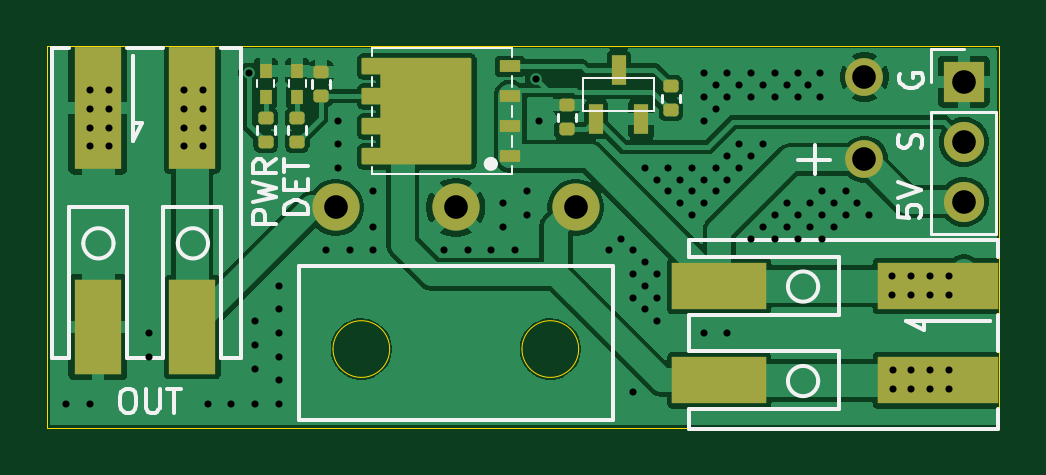
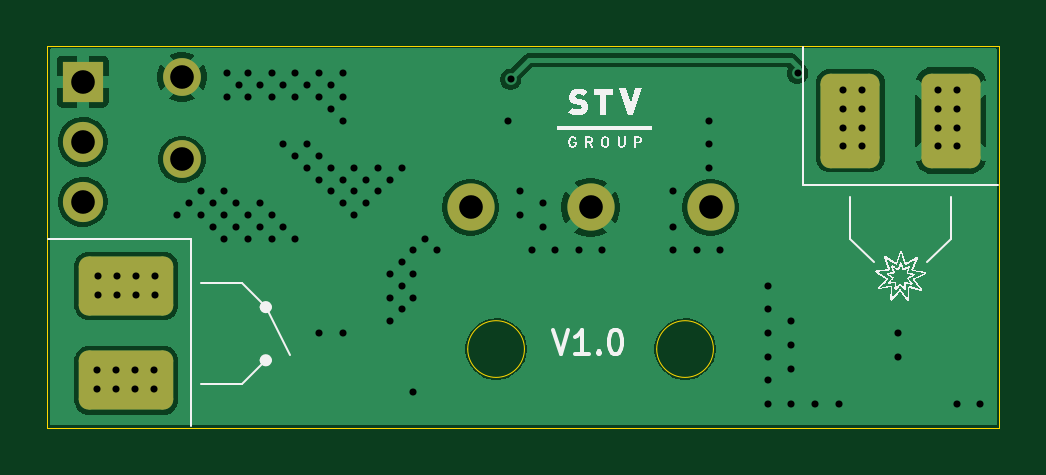
Circuit board: 11 layer files. Board 40.3 x 16.2 mm.
- bottom_copper: drone_controller-B_Cu.gbr (32780 bytes)
- bottom_mask: drone_controller-B_Mask.gbr (1949 bytes)
- paste: drone_controller-B_Paste.gbr (474 bytes)
- bottom_silk: drone_controller-B_Silkscreen.gbr (103517 bytes)
- outline: drone_controller-Edge_Cuts.gbr (992 bytes)
- top_copper: drone_controller-F_Cu.gbr (59338 bytes)
- top_mask: drone_controller-F_Mask.gbr (3734 bytes)
- paste: drone_controller-F_Paste.gbr (3336 bytes)
- top_silk: drone_controller-F_Silkscreen.gbr (12592 bytes)
- drill: drone_controller-NPTH.drl (281 bytes)
- drill: drone_controller-PTH.drl (2713 bytes)

=== bottom_copper: drone_controller-B_Cu.gbr (32780 bytes, source omitted) ===
=== bottom_mask: drone_controller-B_Mask.gbr (1949 bytes, source withheld) ===
=== paste: drone_controller-B_Paste.gbr ===
%TF.GenerationSoftware,KiCad,Pcbnew,9.0.2*%
%TF.CreationDate,2025-06-27T10:01:34+02:00*%
%TF.ProjectId,drone_controller,64726f6e-655f-4636-9f6e-74726f6c6c65,rev?*%
%TF.SameCoordinates,Original*%
%TF.FileFunction,Paste,Bot*%
%TF.FilePolarity,Positive*%
%FSLAX46Y46*%
G04 Gerber Fmt 4.6, Leading zero omitted, Abs format (unit mm)*
G04 Created by KiCad (PCBNEW 9.0.2) date 2025-06-27 10:01:34*
%MOMM*%
%LPD*%
G01*
G04 APERTURE LIST*
G04 APERTURE END LIST*
M02*

=== bottom_silk: drone_controller-B_Silkscreen.gbr (103517 bytes, source omitted) ===
=== outline: drone_controller-Edge_Cuts.gbr ===
%TF.GenerationSoftware,KiCad,Pcbnew,9.0.2*%
%TF.CreationDate,2025-06-27T10:01:34+02:00*%
%TF.ProjectId,drone_controller,64726f6e-655f-4636-9f6e-74726f6c6c65,rev?*%
%TF.SameCoordinates,Original*%
%TF.FileFunction,Profile,NP*%
%FSLAX46Y46*%
G04 Gerber Fmt 4.6, Leading zero omitted, Abs format (unit mm)*
G04 Created by KiCad (PCBNEW 9.0.2) date 2025-06-27 10:01:34*
%MOMM*%
%LPD*%
G01*
G04 APERTURE LIST*
%TA.AperFunction,Profile*%
%ADD10C,0.050000*%
%TD*%
G04 APERTURE END LIST*
D10*
X129200000Y-101350000D02*
X169500000Y-101350000D01*
X169500000Y-117500000D01*
X129200000Y-117500000D01*
X129200000Y-101350000D01*
%TO.C,SW1*%
X143700000Y-114175000D02*
G75*
G02*
X141300000Y-114175000I-1200000J0D01*
G01*
X141300000Y-114175000D02*
G75*
G02*
X143700000Y-114175000I1200000J0D01*
G01*
X151700000Y-114175000D02*
G75*
G02*
X149300000Y-114175000I-1200000J0D01*
G01*
X149300000Y-114175000D02*
G75*
G02*
X151700000Y-114175000I1200000J0D01*
G01*
%TD*%
M02*

=== top_copper: drone_controller-F_Cu.gbr (59338 bytes, source omitted) ===
=== top_mask: drone_controller-F_Mask.gbr (3734 bytes, source withheld) ===
=== paste: drone_controller-F_Paste.gbr (3336 bytes, source withheld) ===
=== top_silk: drone_controller-F_Silkscreen.gbr (12592 bytes, source omitted) ===
=== drill: drone_controller-NPTH.drl ===
M48
; DRILL file {KiCad 9.0.2} date 2025-06-27T10:01:33+0200
; FORMAT={-:-/ absolute / metric / decimal}
; #@! TF.CreationDate,2025-06-27T10:01:33+02:00
; #@! TF.GenerationSoftware,Kicad,Pcbnew,9.0.2
; #@! TF.FileFunction,NonPlated,1,2,NPTH
FMAT,2
METRIC
%
G90
G05
M30

=== drill: drone_controller-PTH.drl ===
M48
; DRILL file {KiCad 9.0.2} date 2025-06-27T10:01:33+0200
; FORMAT={-:-/ absolute / metric / decimal}
; #@! TF.CreationDate,2025-06-27T10:01:33+02:00
; #@! TF.GenerationSoftware,Kicad,Pcbnew,9.0.2
; #@! TF.FileFunction,Plated,1,2,PTH
FMAT,2
METRIC
; #@! TA.AperFunction,Plated,PTH,ViaDrill
T1C0.300
; #@! TA.AperFunction,Plated,PTH,ComponentDrill
T2C1.000
; #@! TA.AperFunction,Plated,PTH,ComponentDrill
T3C1.000
%
G90
G05
T1
X130.0Y-116.5
X131.0Y-103.2
X131.0Y-104.0
X131.0Y-104.8
X131.0Y-105.6
X131.0Y-116.5
X131.8Y-103.2
X131.8Y-104.0
X131.8Y-104.8
X131.8Y-105.6
X133.5Y-113.5
X133.5Y-114.5
X135.0Y-103.2
X135.0Y-104.0
X135.0Y-104.8
X135.0Y-105.6
X135.8Y-103.2
X135.8Y-104.0
X135.8Y-104.8
X135.8Y-105.6
X136.0Y-116.5
X137.0Y-116.5
X137.73Y-102.5
X138.0Y-113.0
X138.0Y-114.0
X138.0Y-115.0
X138.0Y-116.5
X139.0Y-111.5
X139.0Y-112.5
X139.0Y-113.5
X139.0Y-114.5
X139.0Y-115.5
X139.0Y-116.5
X141.0Y-110.0
X141.5Y-104.5
X141.5Y-105.5
X141.5Y-106.5
X142.0Y-110.0
X143.0Y-107.5
X143.0Y-109.0
X143.0Y-110.0
X146.0Y-110.0
X147.0Y-110.0
X148.0Y-110.0
X148.5Y-108.0
X148.5Y-109.0
X149.0Y-110.0
X149.5Y-107.5
X149.5Y-108.5
X149.88Y-102.75
X150.0Y-104.5
X153.0Y-110.0
X153.5Y-109.5
X154.0Y-110.0
X154.0Y-111.0
X154.0Y-112.0
X154.0Y-116.0
X154.5Y-106.5
X154.5Y-110.5
X154.5Y-111.5
X154.5Y-112.5
X155.0Y-107.0
X155.0Y-111.0
X155.0Y-112.0
X155.0Y-113.0
X155.5Y-106.5
X155.5Y-107.5
X156.0Y-107.0
X156.0Y-108.0
X156.5Y-106.5
X156.5Y-107.5
X156.5Y-108.5
X157.0Y-102.5
X157.0Y-103.5
X157.0Y-104.5
X157.0Y-107.0
X157.0Y-108.0
X157.0Y-113.5
X157.5Y-103.0
X157.5Y-104.0
X157.5Y-106.5
X157.5Y-107.5
X158.0Y-102.5
X158.0Y-103.5
X158.0Y-106.0
X158.0Y-107.0
X158.0Y-113.5
X158.5Y-103.0
X158.5Y-105.5
X158.5Y-106.5
X159.0Y-102.5
X159.0Y-103.5
X159.0Y-106.0
X159.0Y-109.5
X159.5Y-103.0
X159.5Y-105.5
X159.5Y-109.0
X160.0Y-102.5
X160.0Y-103.5
X160.0Y-108.5
X160.0Y-109.5
X160.5Y-103.0
X160.5Y-108.0
X160.5Y-109.0
X161.0Y-102.5
X161.0Y-103.5
X161.0Y-108.5
X161.0Y-109.5
X161.4Y-103.0
X161.5Y-108.0
X161.5Y-109.0
X161.9Y-102.5
X161.9Y-103.5
X162.0Y-107.5
X162.0Y-108.5
X162.0Y-109.5
X162.5Y-108.0
X162.5Y-109.0
X163.0Y-107.5
X163.0Y-108.5
X163.5Y-108.0
X164.0Y-108.5
X164.958Y-111.1
X164.958Y-111.9
X164.988Y-115.069
X164.988Y-115.869
X165.758Y-111.1
X165.758Y-111.9
X165.788Y-115.069
X165.788Y-115.869
X166.558Y-111.1
X166.558Y-111.9
X166.588Y-115.069
X166.588Y-115.869
X167.358Y-111.1
X167.358Y-111.9
X167.388Y-115.069
X167.388Y-115.869
T2
X163.8Y-102.65
X163.8Y-106.15
T3
X141.42Y-108.175
X146.5Y-108.175
X151.58Y-108.175
X168.0Y-102.86
X168.0Y-105.4
X168.0Y-107.94
M30

